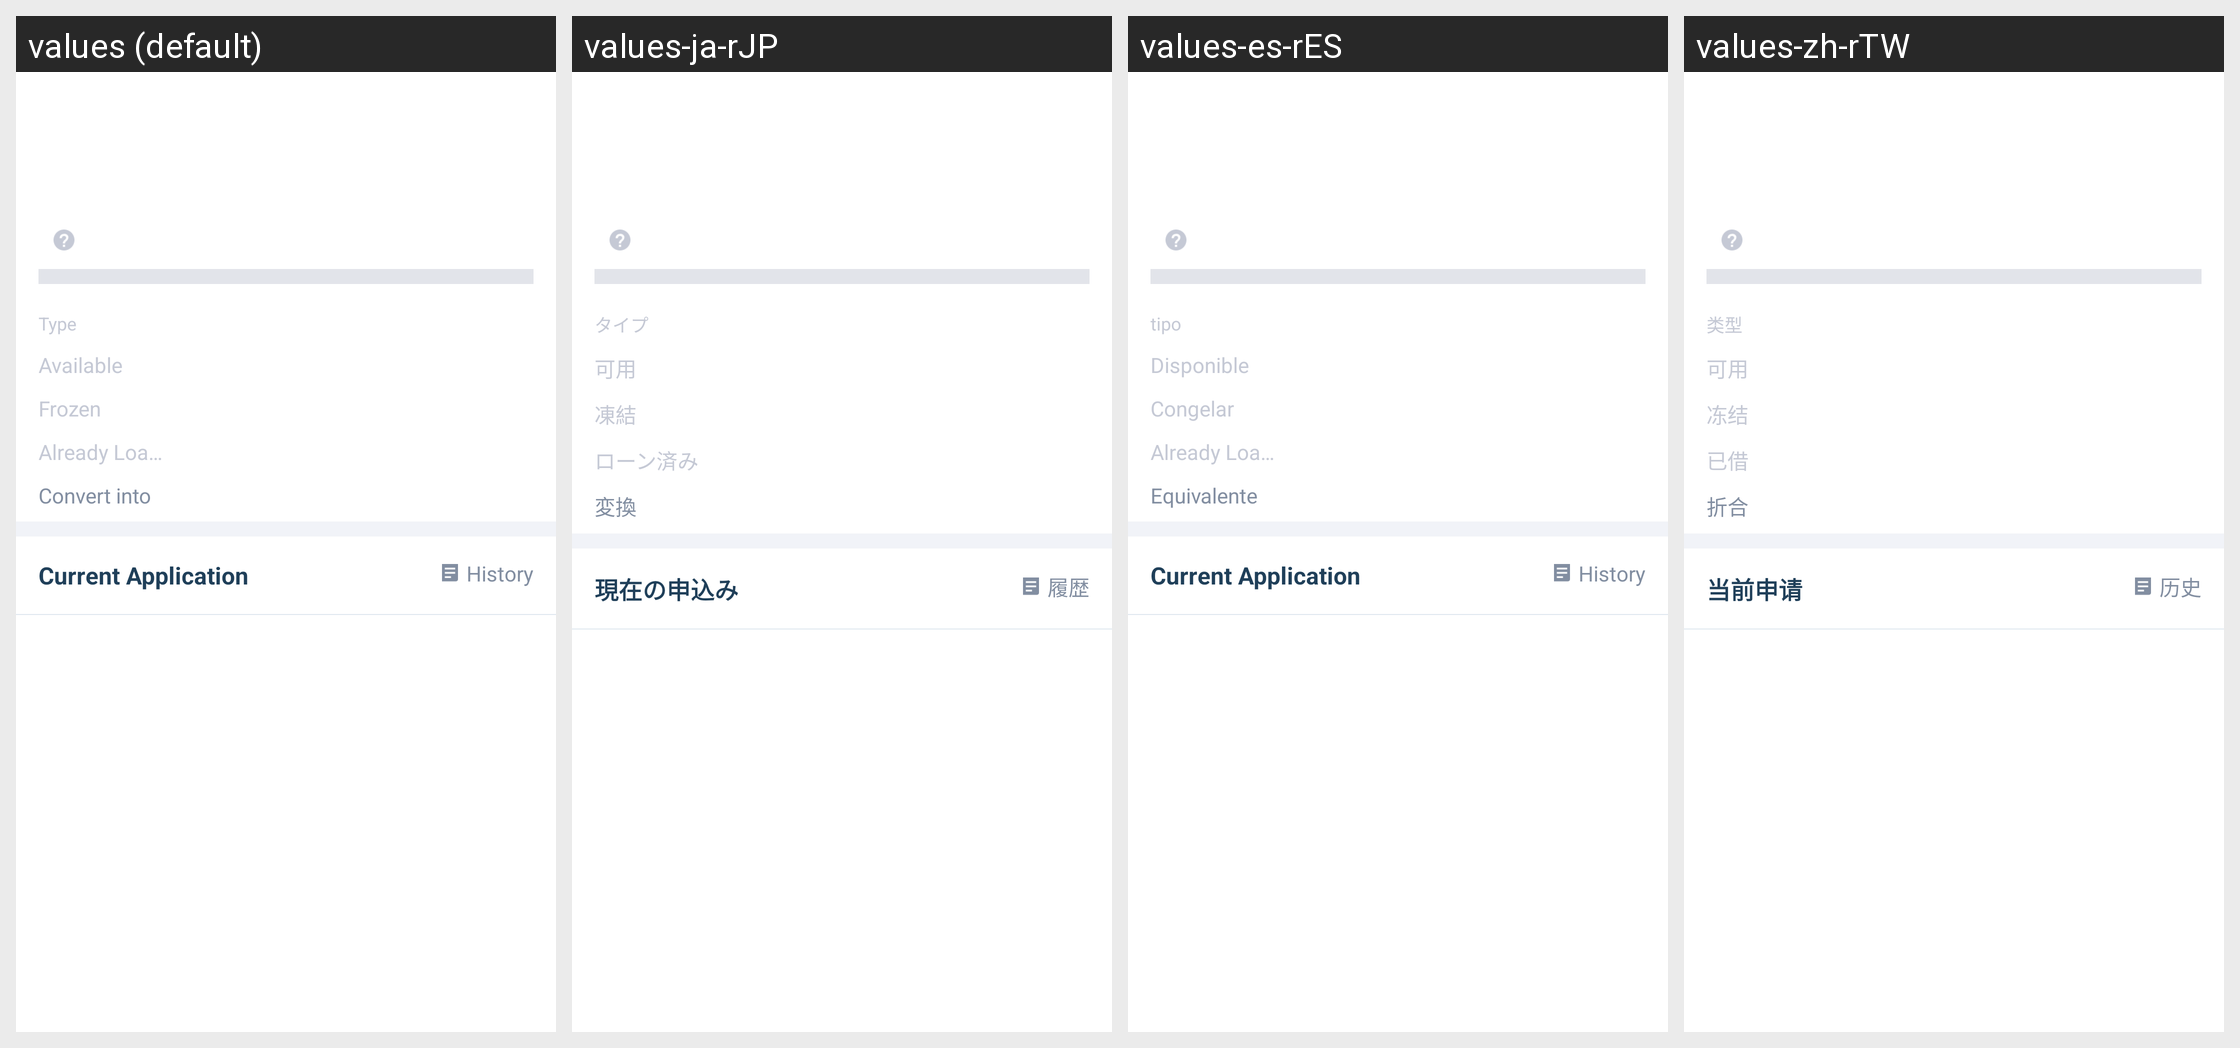

The same Android screen rendered under several of its app's locales, left to right. List the strings drawn on it with the default value and each locale's translation.
Android screen res/layout/activity_currency_lending_records.xml rendered under 4 locales, left to right: values (default), values-ja-rJP, values-es-rES, values-zh-rTW. Device: Nexus 5 (rendered at 1080×1920; each locale shown at half size, 540×960, under a caption strip naming it); theme AppTheme.
Other locales in the repository, not shown: values-ko-rKR, values-vi-rVN, values-zh.
Strings drawn on this screen, with the default value and each locale's value (text and hints the layout hard-codes, and strings that could not be matched under every locale, appear in the picture but are not listed):

contract_text_type
  values: Type
  values-ja-rJP: タイプ
  values-es-rES: tipo
  values-zh-rTW: 类型

assets_text_available
  values: Available
  values-ja-rJP: 可用
  values-es-rES: Disponible
  values-zh-rTW: 可用

assets_text_freeze
  values: Frozen
  values-ja-rJP: 凍結
  values-es-rES: Congelar
  values-zh-rTW: 冻结

leverage_have_borrowed
  values: Already Loaned
  values-ja-rJP: ローン済み
  values-es-rES: Already Loaned
  values-zh-rTW: 已借

assets_text_equivalence
  values: Convert into
  values-ja-rJP: 変換
  values-es-rES: Equivalente
  values-zh-rTW: 折合
